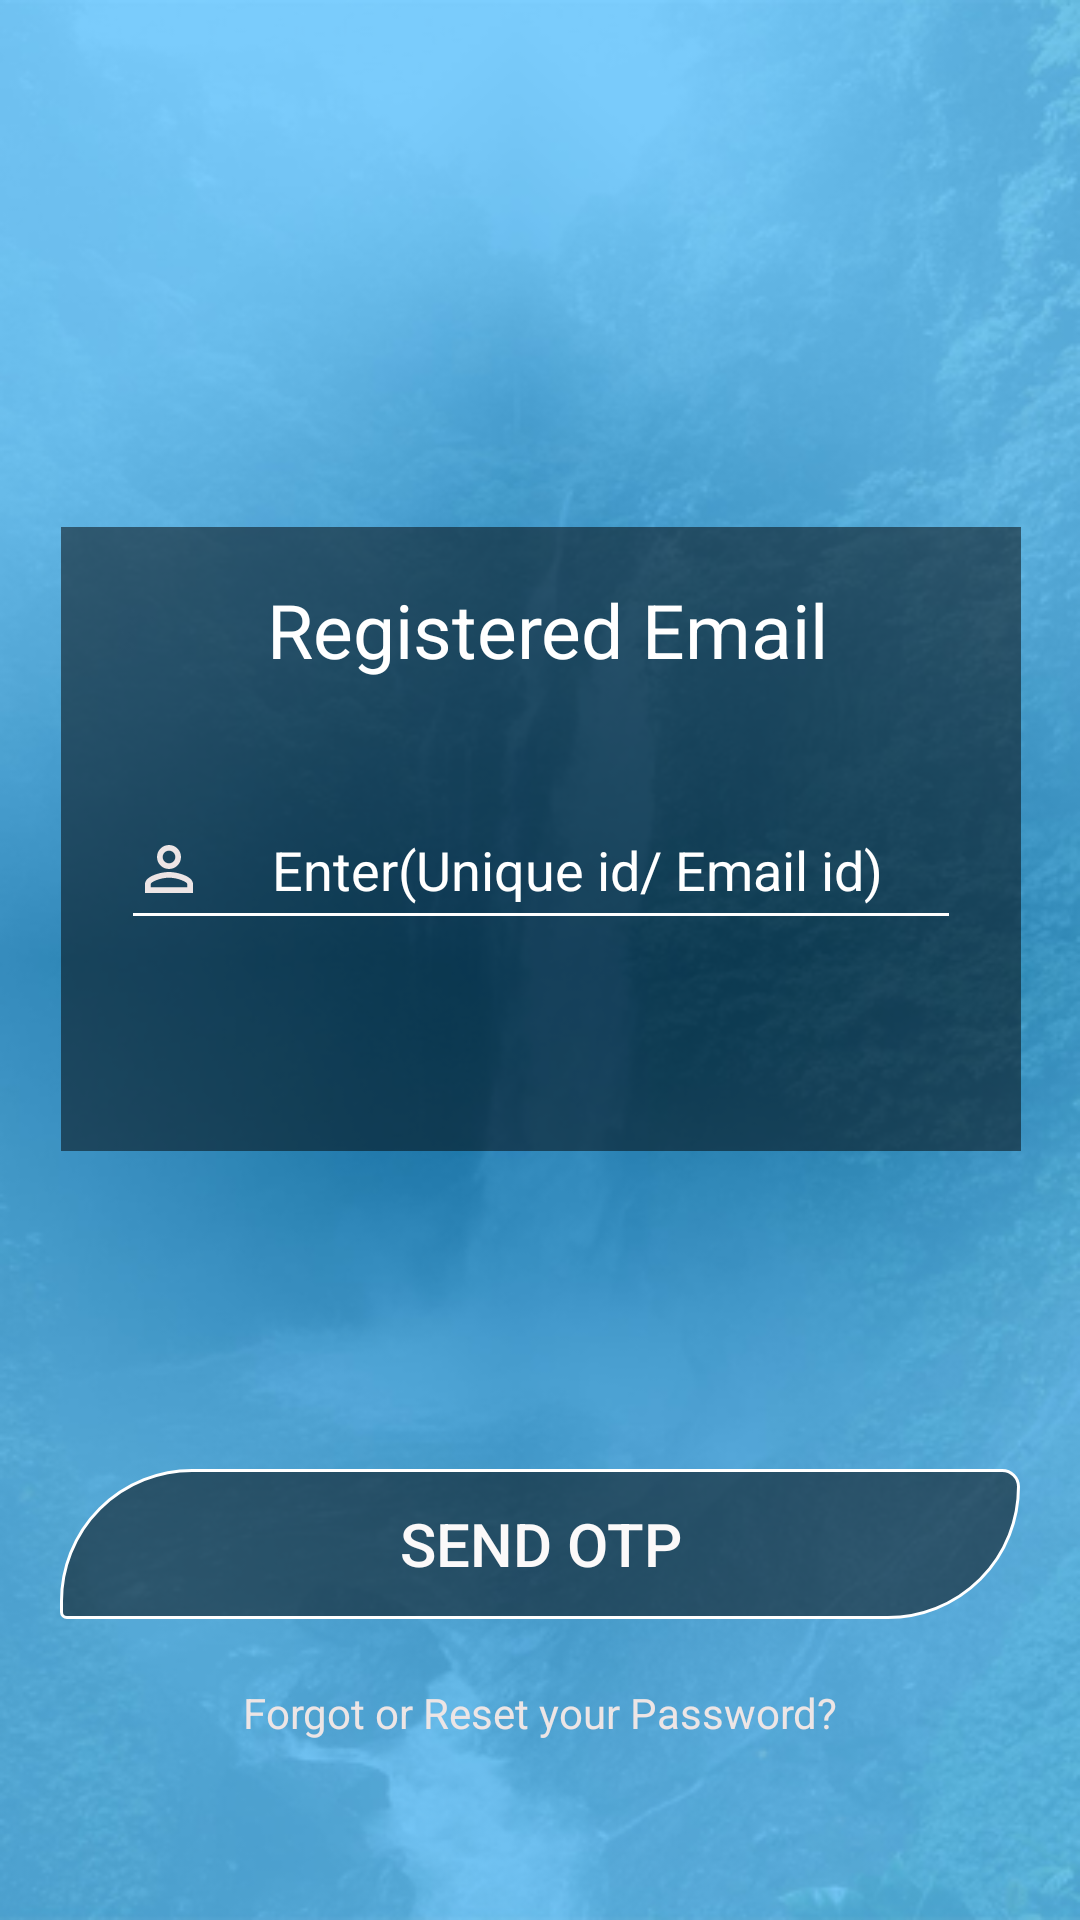

Write the Android layout XML for this screen, with the resource values it uses.
<!-- AndroidManifest.xml: application theme Theme.MyApplication -->
<!-- res/layout/activity_registered_email.xml -->
<?xml version="1.0" encoding="utf-8"?>
<androidx.constraintlayout.widget.ConstraintLayout xmlns:android="http://schemas.android.com/apk/res/android"
    xmlns:app="http://schemas.android.com/apk/res-auto"
    xmlns:tools="http://schemas.android.com/tools"
    android:layout_width="match_parent"
    android:layout_height="match_parent"
    tools:context=".registered_email"
    android:background="@drawable/untitled_1">

    <androidx.constraintlayout.widget.ConstraintLayout
        android:layout_width="320dp"
        android:layout_height="208dp"
        android:background="#80000000"
        app:layout_constraintBottom_toBottomOf="parent"
        app:layout_constraintEnd_toEndOf="parent"
        app:layout_constraintHorizontal_bias="0.505"

        app:layout_constraintStart_toStartOf="parent"
        app:layout_constraintTop_toTopOf="parent"
        app:layout_constraintVertical_bias="0.407">

        <EditText
            android:id="@+id/uniqueid"
            android:layout_width="280dp"
            android:layout_height="50dp"
            android:backgroundTint="@color/white"
            android:drawableLeft="@drawable/pesson"
            android:gravity="center"
            android:hint="@string/enter_unique_id_email_id"

            android:textColor="#FFFFFF"
            android:textColorHint="@color/white"
            app:layout_constraintBottom_toBottomOf="parent"
            app:layout_constraintEnd_toEndOf="parent"
            app:layout_constraintHorizontal_bias="0.5"
            app:layout_constraintStart_toStartOf="parent"
            app:layout_constraintTop_toTopOf="@+id/textView"
            app:layout_constraintVertical_bias="0.5" />

        <TextView
            android:id="@+id/textView"
            android:layout_width="wrap_content"
            android:layout_height="wrap_content"
            android:layout_marginEnd="64dp"
            android:layout_marginRight="64dp"
            android:text="Registered Email"
            android:textColor="@color/white"
            android:textSize="25sp"
            app:layout_constraintBottom_toBottomOf="parent"
            app:layout_constraintEnd_toEndOf="parent"
            app:layout_constraintHorizontal_bias="0.5"
            app:layout_constraintTop_toTopOf="parent"
            app:layout_constraintVertical_bias="0.1" />

    </androidx.constraintlayout.widget.ConstraintLayout>

    <Button
        android:id="@+id/button"
        android:layout_width="320dp"
        android:layout_height="50dp"
        android:background="@drawable/borderbutton"
        android:text="send otp"
        android:textColor="#FBF9F9"
        android:textSize="20sp"
        android:gravity="center"
        app:layout_constraintBottom_toBottomOf="parent"
        app:layout_constraintEnd_toEndOf="parent"
        app:layout_constraintHorizontal_bias="0.5"
        app:layout_constraintStart_toStartOf="parent"
        app:layout_constraintTop_toTopOf="parent"
        app:layout_constraintVertical_bias="0.83" />


    <TextView
        android:id="@+id/textView4"
        android:layout_width="wrap_content"
        android:layout_height="wrap_content"
        android:minHeight="48dp"
        android:onClick="tv_reset"
        android:text="Forgot or Reset your Password?"
        android:textColor="#EDE5E5"
        app:layout_constraintBottom_toBottomOf="parent"
        app:layout_constraintEnd_toEndOf="parent"
        app:layout_constraintHorizontal_bias="0.5"
        app:layout_constraintStart_toStartOf="parent"
        app:layout_constraintTop_toTopOf="parent"
        app:layout_constraintVertical_bias="0.948" />
</androidx.constraintlayout.widget.ConstraintLayout>
<!-- resources referenced by this layout -->
<resources>
  <color name="white">#FFFFFFFF</color>
  <!-- drawable borderbutton (drawable) -->
  <?xml version="1.0" encoding="utf-8"?>
  <selector xmlns:android="http://schemas.android.com/apk/res/android">
    <item>
      <shape android:shape="rectangle">
        <corners
            android:bottomLeftRadius="5dp"
            android:bottomRightRadius="120dp"
            android:topLeftRadius="120dp"
            android:topRightRadius="15dp" />
        <solid android:angle="270"
            android:color="#80000000"/>
        <stroke
            android:width="1dp"
            android:color="#ffffff"> </stroke>
      </shape>
  
    </item>
  </selector>
  <!-- drawable pesson (drawable) -->
  <vector android:height="24dp" android:viewportHeight="24.0"
      android:viewportWidth="24.0" android:width="24dp" xmlns:android="http://schemas.android.com/apk/res/android">
      <path android:fillColor="#EDE5E5" android:pathData="M12,5.9c1.16,0 2.1,0.94 2.1,2.1s-0.94,2.1 -2.1,2.1S9.9,9.16 9.9,8s0.94,-2.1 2.1,-2.1m0,9c2.97,0 6.1,1.46 6.1,2.1v1.1L5.9,18.1L5.9,17c0,-0.64 3.13,-2.1 6.1,-2.1M12,4C9.79,4 8,5.79 8,8s1.79,4 4,4 4,-1.79 4,-4 -1.79,-4 -4,-4zM12,13c-2.67,0 -8,1.34 -8,4v3h16v-3c0,-2.66 -5.33,-4 -8,-4z"/>
  </vector>
  <!-- drawable untitled_1: png bitmap (drawable, 199770 bytes) -->
  <string name="enter_unique_id_email_id">Enter(Unique id/ Email id)</string>
  <style name="Theme.MyApplication" parent="Theme.AppCompat.Light.NoActionBar">
          
          <item name="colorPrimary">@color/purple_500</item>
          <item name="colorPrimaryVariant">@color/skytransparent</item>
          <item name="colorOnPrimary">@color/white</item>
          
          <item name="colorSecondary">@color/teal_200</item>
          <item name="colorSecondaryVariant">@color/teal_700</item>
          <item name="colorOnSecondary">@color/black</item>
          
          <item name="android:statusBarColor" tools:targetApi="21">?attr/colorPrimaryVariant</item>
          
      </style>
  <color name="purple_500">#FF6200EE</color>
  <color name="skytransparent">#E23787C8</color>
  <color name="teal_200">#FF03DAC5</color>
  <color name="teal_700">#FF018786</color>
  <color name="black">#FF000000</color>
</resources>
